Run: headless pygame with SDL's dummy video driver; simulated clock (each Clock.tick advances the game by its frame time, no real sleeping); random seed 0; keys injected as events and as key.get_pressed() state; no mouse input.
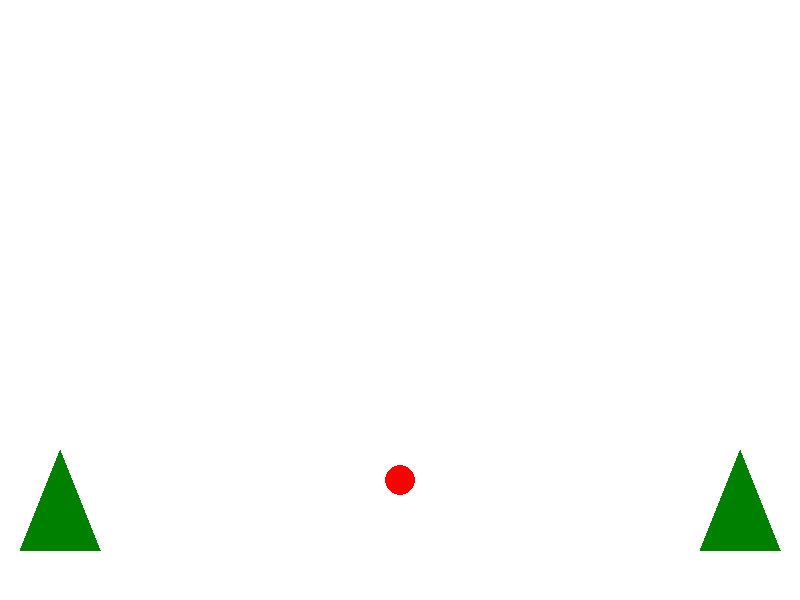
Frame 1 of 4 · flips 1–60 · no input
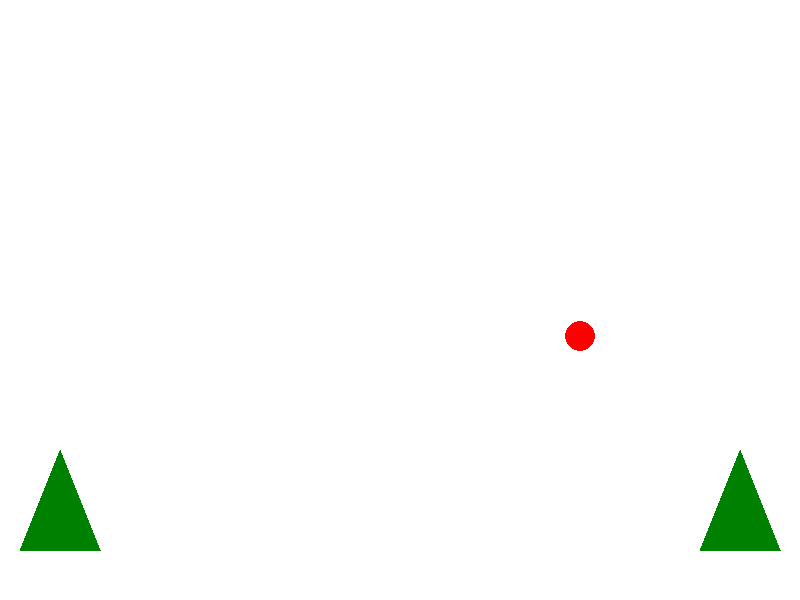
Frame 2 of 4 · flips 61–180 · tapped SPACE, RETURN · held RIGHT (→), D
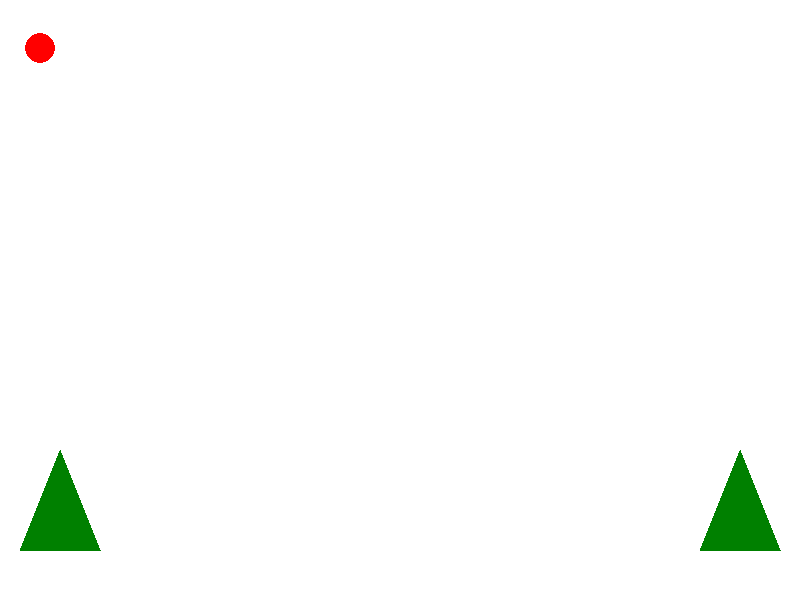
Frame 3 of 4 · flips 181–300 · held DOWN (↓), S
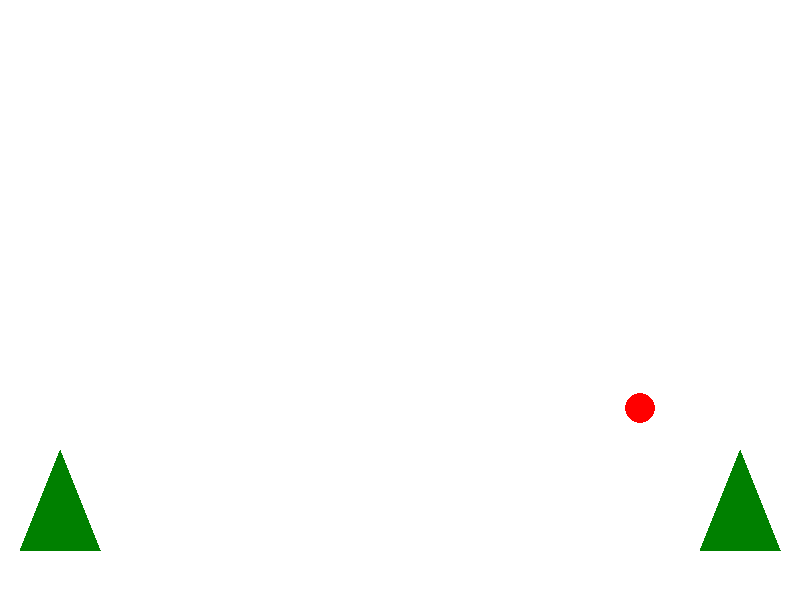
Frame 4 of 4 · flips 301–420 · held LEFT (←), A, UP (↑), W

The pygame program that drew these frames:

import pygame

# Initialize Pygame
pygame.init()

# Define screen dimensions
SCREEN_WIDTH = 800
SCREEN_HEIGHT = 600

# Create the screen object
screen = pygame.display.set_mode((SCREEN_WIDTH, SCREEN_HEIGHT))

# Set the window title
pygame.display.set_caption("Bouncing Ball")

# Define colors
WHITE = (255, 255, 255)
BLACK = (0, 0, 0)
GREEN = (0, 128, 0)  # A darker green for trees
RED = (255, 0, 0)  # For the ball

# Ball class
class Ball:
    def __init__(self, x, y, radius, color, dx, dy):
        self.x = x
        self.y = y
        self.radius = radius
        self.color = color
        self.dx = dx
        self.dy = dy

    def draw(self, screen):
        pygame.draw.circle(screen, self.color, (int(self.x), int(self.y)), self.radius)

    def update(self):
        self.x += self.dx
        self.y += self.dy

# Function to draw a tree
def draw_tree(screen, x, y):
    """Draws a simple pine tree shape.
    
    Args:
        screen: The Pygame screen object.
        x: The x-coordinate of the top point of the tree.
        y: The y-coordinate of the top point of the tree.
    """
    point1 = (x, y)
    point2 = (x - 40, y + 100)  # Bottom-left
    point3 = (x + 40, y + 100)  # Bottom-right
    pygame.draw.polygon(screen, GREEN, [point1, point2, point3])

# Create a ball instance
ball = Ball(x=100, y=SCREEN_HEIGHT // 2, radius=15, color=RED, dx=5, dy=3) # Added dy for Y bounce demo

clock = pygame.time.Clock() # New
# Game loop
running = True
while running:
    for event in pygame.event.get():
        if event.type == pygame.QUIT:
            running = False

    ball.update() # Update ball's position

    # Bouncing logic
    if ball.x + ball.radius > SCREEN_WIDTH or ball.x - ball.radius < 0:
        ball.dx *= -1
    if ball.y + ball.radius > SCREEN_HEIGHT or ball.y - ball.radius < 0:
        ball.dy *= -1

    screen.fill(WHITE) # Clear screen

    # Draw trees
    draw_tree(screen, x=60, y=SCREEN_HEIGHT - 150)
    draw_tree(screen, x=SCREEN_WIDTH - 60, y=SCREEN_HEIGHT - 150)

    ball.draw(screen) # Draw the ball

    pygame.display.flip()  # Update the full display
    clock.tick(60) # New

pygame.quit()
